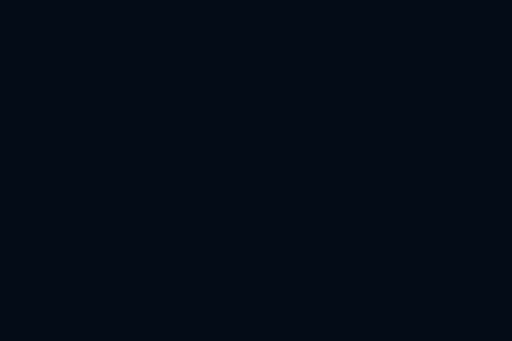
t = 0.00 s
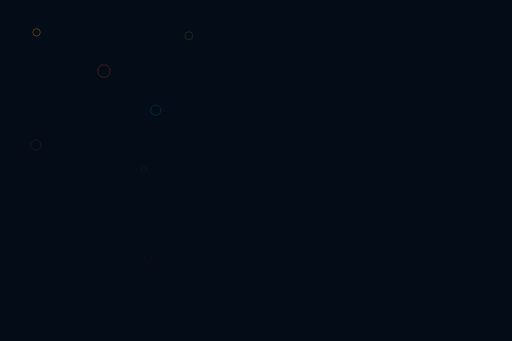
t = 1.47 s
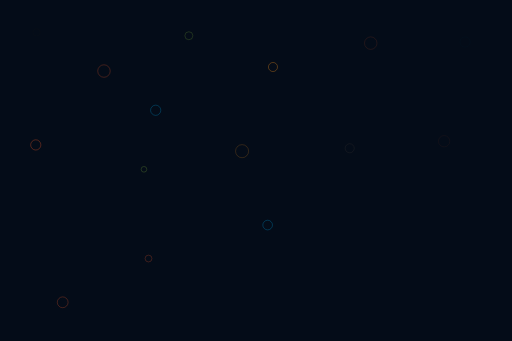
t = 2.93 s
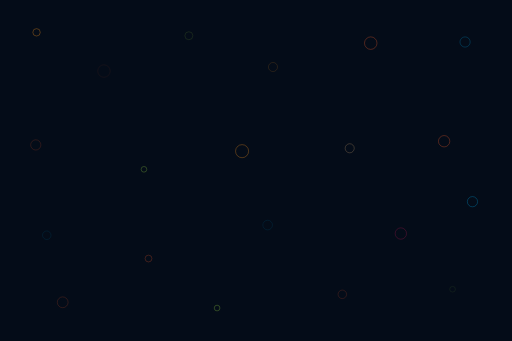
t = 4.40 s
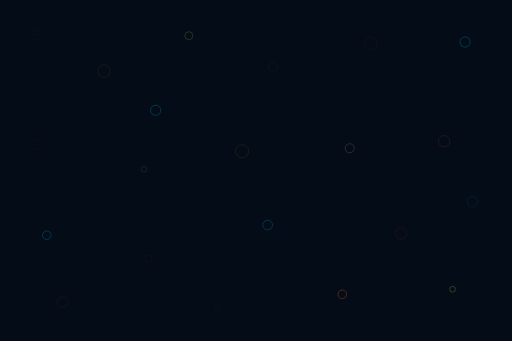
t = 5.87 s
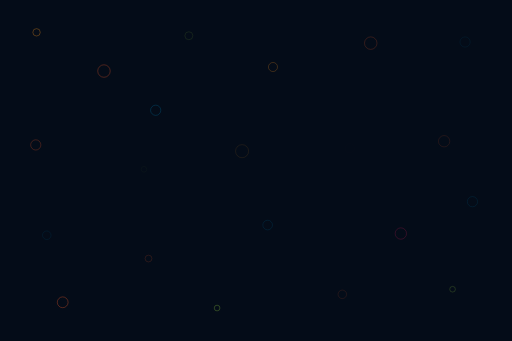
t = 7.33 s

The animated SVG that drew these frames (rendered in a browser with its animation timeline set to each time). Animation: 21 SMIL elements (animate=21); one cycle of 8.80 s, repeats indefinitely.

<?xml version="1.0" encoding="utf-8"?>
<!-- Flevix.com  -->
<!DOCTYPE svg PUBLIC "-//W3C//DTD SVG 1.1//EN" "http://www.w3.org/Graphics/SVG/1.1/DTD/svg11.dtd">
<svg version="1.1" id="Fade" xmlns="http://www.w3.org/2000/svg" xmlns:xlink="http://www.w3.org/1999/xlink" x="0px" y="0px"
	 width="1800px" height="1200px" viewBox="0 0 1800 1200" enable-background="new 0 0 1800 1200" xml:space="preserve">

<rect x="-24.273" y="-21.243" fill="#040C18" stroke="none" stroke-miterlimit="10" width="1842.184" height="1233.123"/>

<circle opacity="0" fill="none" stroke="#F7941E" stroke-width="2" stroke-miterlimit="10" cx="127.754" cy="113.781" r="13">
	<animate attributeName="opacity" values="0;.6;0" begin="0s" dur="3s" repeatCount="indefinite" />
</circle>
<circle opacity="0" fill="none" stroke="#F15A29" stroke-width="2" stroke-miterlimit="10" cx="365" cy="249.997" r="22">
	<animate attributeName="opacity" values="0;.6;0" begin=".2s" dur="2s" repeatCount="indefinite" />
</circle>
<circle opacity="0" fill="none" stroke="#00AEEF" stroke-width="2" stroke-miterlimit="10" cx="547" cy="387.997" r="18">
	<animate attributeName="opacity" values="0;.6;0" begin=".4s" dur="4s" repeatCount="indefinite" />
</circle>
<circle opacity="0" fill="none" stroke="#F15A29" stroke-width="2" stroke-miterlimit="10" cx="125" cy="509.997" r="18">
	<animate attributeName="opacity" values="0;.6;0" begin=".6s" dur="5s" repeatCount="indefinite" />
</circle>
<circle opacity="0" fill="none" stroke="#8DC63F" stroke-width="2" stroke-miterlimit="10" cx="663.754" cy="125.781" r="14">
	<animate attributeName="opacity" values="0;.6;0" begin=".8s" dur="3s" repeatCount="indefinite" />
</circle>
<circle opacity="0" fill="none" stroke="#8DC63F" stroke-width="2" stroke-miterlimit="10" cx="505.754" cy="595.781" r="10">
	<animate attributeName="opacity" values="0;.6;0" begin="1s" dur="6s" repeatCount="indefinite" />
</circle>
<circle opacity="0" fill="none" stroke="#F15A29" stroke-width="2" stroke-miterlimit="10" cx="521.754" cy="909.781" r="12">
	<animate attributeName="opacity" values="0;.6;0" begin="1.2s" dur="5s" repeatCount="indefinite" />
</circle>
<circle opacity="0" fill="none" stroke="#F15A29" stroke-width="2" stroke-miterlimit="10" cx="219.754" cy="1063.781" r="19">
	<animate attributeName="opacity" values="0;.6;0" begin="1.4s" dur="4s" repeatCount="indefinite" />
</circle>
<circle opacity="0" fill="none" stroke="#F7941E" stroke-width="2" stroke-miterlimit="10" cx="851" cy="531.997" r="23">
	<animate attributeName="opacity" values="0;.6;0" begin="1.6s" dur="5s" repeatCount="indefinite" />
</circle>
<circle opacity="0" fill="none" stroke="#00AEEF" stroke-width="2" stroke-miterlimit="10" cx="941" cy="791.997" r="17">
	<animate attributeName="opacity" values="0;.6;0" begin="1.8s" dur="3s" repeatCount="indefinite" />
</circle>
<circle opacity="0" fill="none" stroke="#F7941E" stroke-width="2" stroke-miterlimit="10" cx="959.754" cy="235.781" r="16">
	<animate attributeName="opacity" values="0;.6;0" begin="2s" dur="2s" repeatCount="indefinite" />
</circle>
<circle opacity="0" fill="none" stroke="#F15A29" stroke-width="2" stroke-miterlimit="10" cx="1303.754" cy="151.781" r="22">
	<animate attributeName="opacity" values="0;.6;0" begin="2.2s" dur="4s" repeatCount="indefinite" />
</circle>
<circle opacity="0" fill="none" stroke="#C49A6C" stroke-width="2" stroke-miterlimit="10" cx="1229.754" cy="521.781" r="16">
	<animate attributeName="opacity" values="0;.6;0" begin="2.4s" dur="5s" repeatCount="indefinite" />
</circle>
<circle opacity="0" fill="none" stroke="#F15A29" stroke-width="2" stroke-miterlimit="10" cx="1561.997" cy="497" r="20">
	<animate attributeName="opacity" values="0;.6;0" begin="2.6s" dur="4s" repeatCount="indefinite" />
</circle>
<circle opacity="0" fill="none" stroke="#00AEEF" stroke-width="2" stroke-miterlimit="10" cx="1635.754" cy="147.781" r="18">
	<animate attributeName="opacity" values="0;.6;0" begin="2.8s" dur="5s" repeatCount="indefinite" />
</circle>
<circle opacity="0" fill="none" stroke="#8DC63F" stroke-width="2" stroke-miterlimit="10" cx="763" cy="1083.997" r="10">
	<animate attributeName="opacity" values="0;.6;0" begin="3s" dur="3s" repeatCount="indefinite" />
</circle>
<circle opacity="0" fill="none" stroke="#F15A29" stroke-width="2" stroke-miterlimit="10" cx="1203.754" cy="1035.781" r="15">
	<animate attributeName="opacity" values="0;.6;0" begin="3.2s" dur="5s" repeatCount="indefinite" />
</circle>
<circle opacity="0" fill="none" stroke="#DA1C5C" stroke-width="2" stroke-miterlimit="10" cx="1409.754" cy="821.781" r="20">
	<animate attributeName="opacity" values="0;.6;0" begin="3.4s" dur="3s" repeatCount="indefinite" />
</circle>
<circle opacity="0" fill="none" stroke="#00AEEF" stroke-width="2" stroke-miterlimit="10" cx="1661.754" cy="709.781" r="18">
	<animate attributeName="opacity" values="0;.6;0" begin="3.6s" dur="2s" repeatCount="indefinite" />
</circle>
<circle opacity="0" fill="none" stroke="#8DC63F" stroke-width="2" stroke-miterlimit="10" cx="1591.754" cy="1017.781" r="10">
	<animate attributeName="opacity" values="0;.6;0" begin="3.8s" dur="5s" repeatCount="indefinite" />
</circle>
<circle opacity="0" fill="none" stroke="#00AEEF" stroke-width="2" stroke-miterlimit="10" cx="163.754" cy="827.781" r="15">
	<animate attributeName="opacity" values="0;.6;0" begin="4s" dur="3s" repeatCount="indefinite" />
</circle>
</svg>
